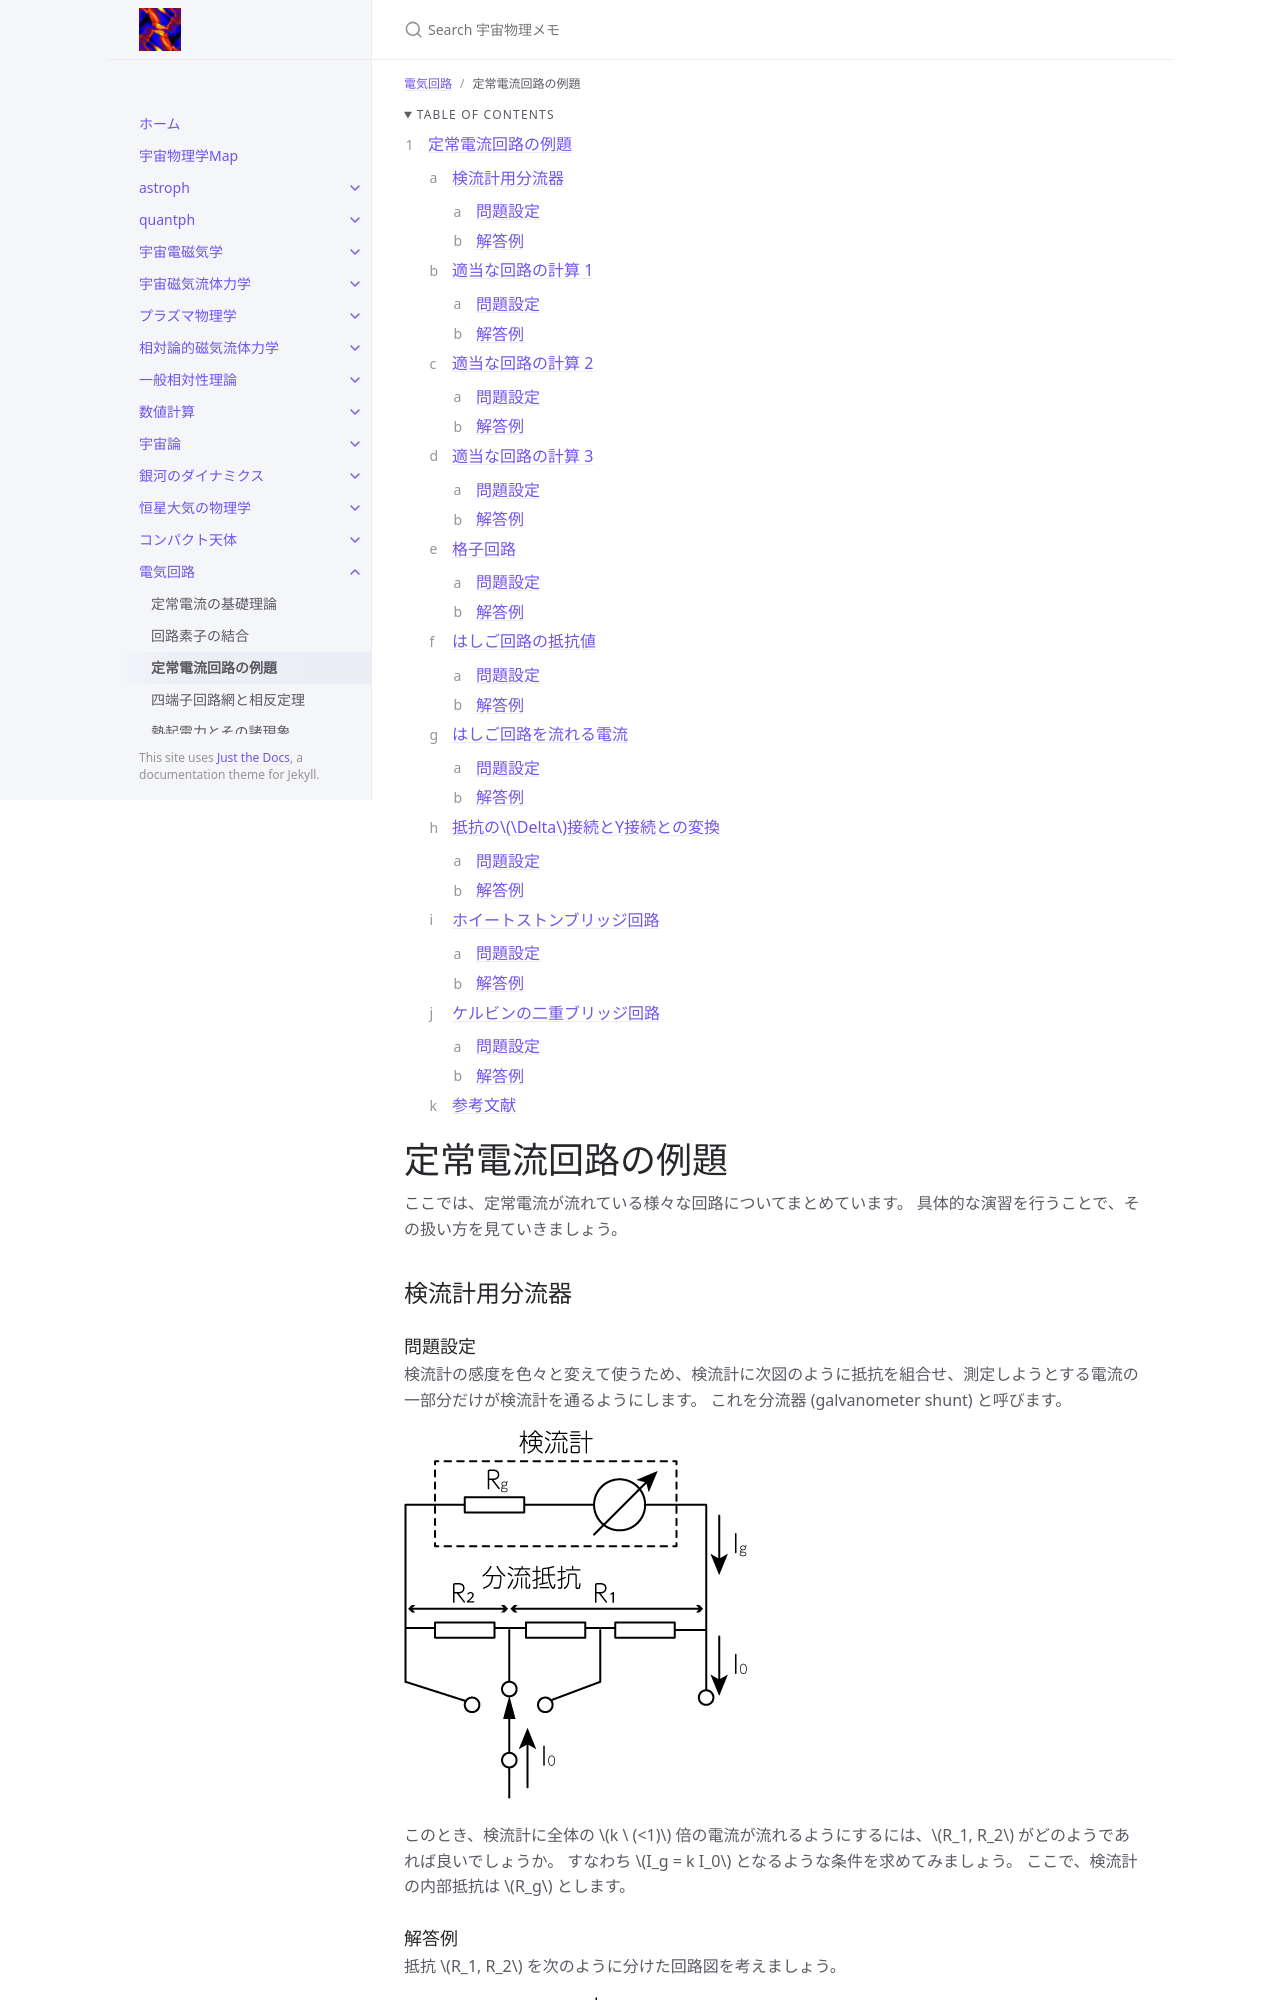

repository: github-nakasho/github-nakasho.github.io · page: circuits/steady_circuit_eg.html · generator: jekyll

---
layout: default
title: 定常電流回路の例題
parent: 電気回路
math: mathjax3
permalink: /circuits/steady_circuit_eg
nav_order: 3
---

{: .no_toc }

<details open markdown="block"> 
  <summary>
    Table of contents
  </summary>
  {: .text-delta }
1. TOC
{:toc}
</details>

{% include adsense.html %} 

# 定常電流回路の例題

ここでは、定常電流が流れている様々な回路についてまとめています。
具体的な演習を行うことで、その扱い方を見ていきましょう。

## 検流計用分流器

### 問題設定

検流計の感度を色々と変えて使うため、検流計に次図のように抵抗を組合せ、測定しようとする電流の一部分だけが検流計を通るようにします。
これを分流器 (galvanometer shunt) と呼びます。

![](/assets/images/circuits/steady_circuit_eg_01.png)  

このとき、検流計に全体の $$k \ (<1)$$ 倍の電流が流れるようにするには、$$R_1, R_2$$ がどのようであれば良いでしょうか。
すなわち $$I_g = k I_0$$ となるような条件を求めてみましょう。
ここで、検流計の内部抵抗は $$R_g$$ とします。

### 解答例

抵抗 $$R_1, R_2$$ を次のように分けた回路図を考えましょう。

![](/assets/images/circuits/steady_circuit_eg_02.png)  

接続点A, Bでの電位を $$V_A, V_B$$ とすると、AB間の電位差は

$$
V 
= V_A - V_B \tag{1}
$$

となります。
よって[オームの法則](/circuits/steady_current#オームの法則)と[キルヒホッフの電流則](/circuits/steady_current#定常電流電気回路とキルヒホッフの法則)より

$$
I_0 
= \frac{V}{R_1} + \frac{V}{R_2 + R_g} 
= \frac{R_1 + R_2 + R_g}{R_1 (R_2 + R_g)} V \tag{2}
$$

$$
I_g 
= \frac{V}{R_2 + R_g} \tag{3}
$$

この2式と $$I_g = k I_0$$ とから

$$
k 
= \frac{R_1}{R_1 + R_2 + R_g} \tag{4}
$$

と求まります。
以上から、$$k$$ は検流計を含む閉回路の全抵抗 $$R_1 + R_2 + R_g$$ と $$R_1$$ との比から決定されることがわかります。
ここで $$R_1 + R_2$$ を一定にしておけば、内部抵抗 $$R_g$$ はどのような値であっても、$$k$$ は $$R_1$$ に比例します。
すなわち、感度は $$R_1$$ に比例します。
上図に示したように分流器を作っておき、タップを変えることにより、$$R_1+R_2$$ を一定に保ちながら、$$R_1$$ が例えば $$1:3:10:30: \cdots$$ と変わるようにしておけば、どの検流計をつけても感度を $$R_1$$ と同じ比で変えることができます。
この図の抵抗の回路を、万能分流器 (universal shunt) と呼びます。
正感度の絶対値は $$R_g / (R_1 + R_2)$$ によって変わります。
通常用いられるアンメーター (ammeter)、ミリアンメーター (milli-ammeter) もやはり分流器を用い、電流の一部だけをコイルに流すようにしてあることが多くあります。

## 適当な回路の計算 1

### 問題設定

次図のような回路を考えましょう。

![](/assets/images/circuits/steady_circuit_eg_03.png)  

ここに電圧 $$V$$ を加えたとき、抵抗 $$R$$ の両端の電圧が $$V' = V / n$$ かつ、全体の抵抗が $$R$$ となるような、$$R_1, R_2$$ を求めてみましょう。
